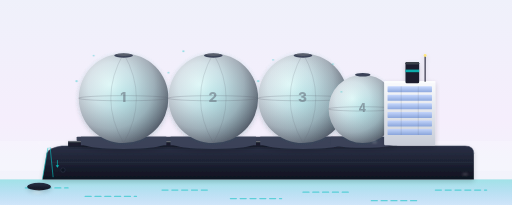
t = 0.00 s
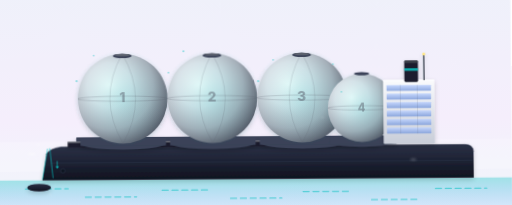
t = 2.10 s
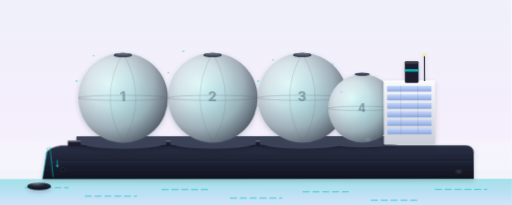
t = 3.15 s
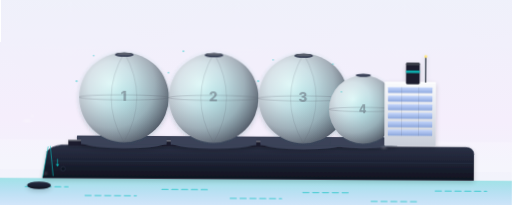
t = 5.08 s
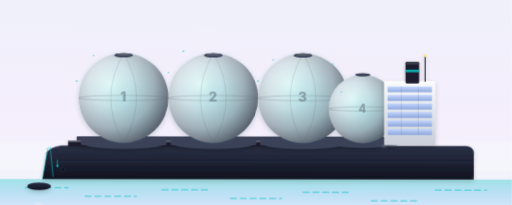
t = 6.48 s
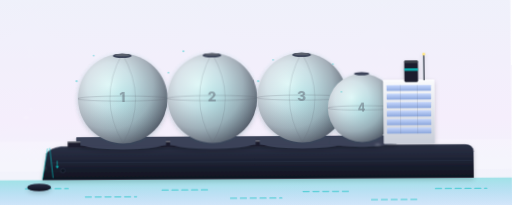
t = 8.23 s

The animated SVG that drew these frames (rendered in a browser with its animation timeline set to each time). Animation: 18 CSS @keyframes rules; frames cover the first 8.22 s, repeats indefinitely.

<?xml version="1.0" encoding="UTF-8"?>
<svg xmlns="http://www.w3.org/2000/svg"  width="1200" height="600" viewBox="0 50 1200 480" preserveAspectRatio="xMidYMid slice">
  <style><![CDATA[
    /* ========== HULL PITCH — ocean swell, bow rises and falls ========== */
    .hull-pitch {
      transform-origin: 600px 470px;
      animation: hull-pitch 7s ease-in-out infinite;
    }
    @keyframes hull-pitch {
      0%, 100% { transform: rotate(0deg);     }
      25%      { transform: rotate(-0.4deg);  }
      50%      { transform: rotate(0deg);     }
      75%      { transform: rotate(0.35deg);  }
    }
    .hull-roll {
      transform-origin: 600px 470px;
      animation: hull-roll 5.6s ease-in-out infinite;
    }
    @keyframes hull-roll {
      0%, 100% { transform: translateY(0)    skewX(0deg);   }
      50%      { transform: translateY(-1px) skewX(0.3deg); }
    }
    .stack-settle {
      animation: stack-settle 7s ease-in-out infinite -0.4s;
    }
    @keyframes stack-settle {
      0%, 100% { transform: translateY(0); }
      25%      { transform: translateY(0.6px); }
      75%      { transform: translateY(-0.6px); }
    }
    .antenna-arc {
      animation: antenna-arc 7s ease-in-out infinite;
    }
    @keyframes antenna-arc {
      0%, 100% { transform: translate(0,0); }
      25%      { transform: translate(-0.8px, 1px); }
      50%      { transform: translate(0,0); }
      75%      { transform: translate(0.8px, -1px); }
    }
    .bow-wave-1 { animation: bow-wave 2.4s ease-out infinite; }
    .bow-wave-2 { animation: bow-wave 2.4s ease-out infinite -0.8s; }
    .bow-wave-3 { animation: bow-wave 2.4s ease-out infinite -1.6s; }
    @keyframes bow-wave {
      0%   { opacity: 0;    transform: translateX(0)    scale(0.5); }
      15%  { opacity: 0.85; }
      100% { opacity: 0;    transform: translateX(-32px) scale(1.6); }
    }
    .bow-spray {
      animation: bow-spray 1.6s ease-out infinite;
    }
    @keyframes bow-spray {
      0%   { opacity: 0;   transform: translate(0,0)      scale(0.5); }
      20%  { opacity: 0.6; }
      100% { opacity: 0;   transform: translate(-22px,-14px) scale(1.3); }
    }
    .wake-1 { animation: wake-drift 3.2s linear infinite; }
    .wake-2 { animation: wake-drift 3.2s linear infinite -0.7s; }
    .wake-3 { animation: wake-drift 3.2s linear infinite -1.4s; }
    .wake-4 { animation: wake-drift 3.2s linear infinite -2.1s; }
    @keyframes wake-drift {
      0%   { opacity: 0;    transform: translateX(0)   scale(0.6); }
      15%  { opacity: 0.7;  }
      85%  { opacity: 0.3;  }
      100% { opacity: 0;    transform: translateX(85px) scale(1.4); }
    }

    /* ========== ORIGINAL VOCAB ========== */
    .sheen-band { animation: sheen-sweep 5s ease-in-out infinite; }
    @keyframes sheen-sweep {
      0%   { transform: translateX(-740px); }
      60%  { transform: translateX(740px); }
      100% { transform: translateX(740px); }
    }
    .wordmark-breath { animation: wordmark-breath 6s ease-in-out infinite; }
    @keyframes wordmark-breath {
      0%, 100% { opacity: 0.55; }
      50%      { opacity: 0.85; }
    }
    .badge-pulse {
      transform-box: fill-box; transform-origin: center;
      animation: badge-pulse 3.2s ease-in-out infinite;
    }
    @keyframes badge-pulse {
      0%, 100% { transform: scale(1);    opacity: 0.95; }
      50%      { transform: scale(1.04); opacity: 1; }
    }
    .chevron-pulse { animation: chevron-pulse 2.2s ease-in-out infinite; }
    @keyframes chevron-pulse {
      0%, 100% { opacity: 0.30; transform: translateX(0); }
      50%      { opacity: 0.65; transform: translateX(-4px); }
    }
    .sky-drift { animation: sky-drift 14s ease-in-out infinite; }
    @keyframes sky-drift {
      0%   { transform: translateX(-200px); }
      100% { transform: translateX(1400px); }
    }
    .bridge-window-pulse { animation: bridge-window-pulse 4s ease-in-out infinite; }
    @keyframes bridge-window-pulse {
      0%, 100% { opacity: 0.78; }
      50%      { opacity: 0.95; }
    }
    .antenna-blink {
      animation: antenna-blink 1.4s ease-in-out infinite;
      transform-box: fill-box; transform-origin: center;
    }
    @keyframes antenna-blink {
      0%, 65%, 100% { opacity: 0.35; transform: scale(1); }
      70%, 80%      { opacity: 1;    transform: scale(1.25); }
    }
    .bow-pulse { animation: bow-pulse 2.6s ease-in-out infinite; }
    @keyframes bow-pulse {
      0%, 100% { opacity: 0.55; }
      50%      { opacity: 0.95; }
    }
    .draft-fade { animation: draft-fade 7s ease-in-out infinite; }
    @keyframes draft-fade {
      0%, 100% { opacity: 0.55; }
      50%      { opacity: 0.78; }
    }
    /* ========== BRAND LOCKUP ========== */
    .brand-mark {
      transform-box: fill-box; transform-origin: center;
      animation: brand-pulse 3.6s ease-in-out infinite;
    }
    @keyframes brand-pulse {
      0%, 100% { transform: scale(1);    opacity: 0.92; }
      50%      { transform: scale(1.05); opacity: 1; }
    }
    .brand-word { animation: brand-word-breath 6s ease-in-out infinite; }
    @keyframes brand-word-breath {
      0%, 100% { opacity: 0.78; }
      50%      { opacity: 1; }
    }

    @media (prefers-reduced-motion: reduce) {
      .hull-pitch, .hull-roll, .stack-settle, .antenna-arc,
      .bow-wave-1, .bow-wave-2, .bow-wave-3, .bow-spray,
      .wake-1, .wake-2, .wake-3, .wake-4,
      .sheen-band, .wordmark-breath, .badge-pulse, .chevron-pulse,
      .sky-drift, .bridge-window-pulse, .antenna-blink,
      .bow-pulse, .draft-fade, .brand-mark, .brand-word { animation: none !important; }
    }
  
    /* ========== DARK-MODE OVERRIDES (2026-05-16) ========== */
    @media (prefers-color-scheme: dark) {
      .sky-bg          { fill: url(#skyDark) !important; }
      .ground-line     { stroke: #5E4FC6 !important; opacity: 0.55 !important; }
      .ground-shadow   { fill: #060912 !important; opacity: 0.55 !important; }
      .brand-word      { fill: #C9B6FF !important; }
      .brand-tagline   { fill: #8B7FE3 !important; }
      .equipment-label { fill: #C9B6FF !important; }
      .equipment-sub   { fill: #8B7FE3 !important; }
      .equipment-rule  { stroke: #6E4DFF !important; }
    }
  ]]></style>

  <!-- 31 · Vessel · LNG Carrier · VESSEL / M³
       Distinctive Moss-type spherical tanks visible above deck. Bow LEFT.
       Used for: liquefied natural gas at -162°C, cryogenic insulated. -->
  <defs>
        <linearGradient id="skyDark" x1="0" y1="0" x2="0" y2="1">
      <stop offset="0%"  stop-color="#0A0F1F"/>
      <stop offset="55%" stop-color="#141A2E"/>
      <stop offset="100%" stop-color="#0B0F1B"/>
    </linearGradient>
    <linearGradient id="brandIridescent" x1="0" y1="0" x2="1" y2="1">
      <stop offset="0%" stop-color="#1473FF"/>
      <stop offset="50%" stop-color="#6E4DFF"/>
      <stop offset="100%" stop-color="#BE01FF"/>
    </linearGradient>
    <linearGradient id="sky" x1="0" y1="0" x2="0" y2="1"><stop offset="0%" stop-color="#EEF1FA"/><stop offset="55%" stop-color="#F5EEFC"/><stop offset="100%" stop-color="#EFF8FA"/></linearGradient>
    <linearGradient id="hull" x1="0" y1="0" x2="0" y2="1"><stop offset="0%" stop-color="#2A3045"/><stop offset="100%" stop-color="#0F1320"/></linearGradient>
    <linearGradient id="water" x1="0" y1="0" x2="0" y2="1"><stop offset="0%" stop-color="#0AC2C2" stop-opacity="0.35"/><stop offset="100%" stop-color="#1473FF" stop-opacity="0.08"/></linearGradient>
    <linearGradient id="bridge" x1="0" y1="0" x2="0" y2="1"><stop offset="0%" stop-color="#FAFBFD"/><stop offset="100%" stop-color="#C8CDD8"/></linearGradient>
    <linearGradient id="windowGlass" x1="0" y1="0" x2="0" y2="1"><stop offset="0%" stop-color="#BFD3FF"/><stop offset="100%" stop-color="#7E9DDB"/></linearGradient>
    <!-- Spherical LNG tank — chrome/metallic with cyan highlight -->
    <radialGradient id="lngSphere" cx="0.35" cy="0.35" r="0.7">
      <stop offset="0%" stop-color="#FFFFFF"/>
      <stop offset="35%" stop-color="#E0E4EA"/>
      <stop offset="70%" stop-color="#A8AEB8"/>
      <stop offset="100%" stop-color="#5A606D"/>
    </radialGradient>
    <radialGradient id="lngCyan" cx="0.5" cy="0.5" r="0.5">
      <stop offset="0%" stop-color="#0AC2C2" stop-opacity="0.35"/>
      <stop offset="100%" stop-color="#0AC2C2" stop-opacity="0"/>
    </radialGradient>
    <filter id="rigShadow" x="-10%" y="-10%" width="120%" height="130%"><feGaussianBlur in="SourceAlpha" stdDeviation="6"/><feOffset dx="0" dy="4" result="offsetBlur"/><feComponentTransfer><feFuncA type="linear" slope="0.18"/></feComponentTransfer><feMerge><feMergeNode/><feMergeNode in="SourceGraphic"/></feMerge></filter>
      <radialGradient id="foam" cx="0.5" cy="0.5" r="0.5">
      <stop offset="0%"   stop-color="#FFFFFF" stop-opacity="0.85"/>
      <stop offset="60%"  stop-color="#FFFFFF" stop-opacity="0.35"/>
      <stop offset="100%" stop-color="#FFFFFF" stop-opacity="0"/>
    </radialGradient>
    <filter id="foamBlur" x="-50%" y="-50%" width="200%" height="200%">
      <feGaussianBlur stdDeviation="2"/>
    </filter>
    <filter id="smokeBlur" x="-50%" y="-50%" width="200%" height="200%">
      <feGaussianBlur stdDeviation="3"/>
    </filter>
  </defs>
  <g class="hull-pitch">
    <g class="hull-roll">

  <rect class="sky-bg" width="1200" height="600" fill="url(#sky)"/>
  <rect x="0" y="380" width="1200" height="70" fill="#FFFFFF" opacity="0.18"/>
  <rect x="0" y="470" width="1200" height="80" fill="url(#water)"/>
  <g stroke="#0AC2C2" stroke-width="3" stroke-linecap="round" opacity="0.55">
    <line x1="60" y1="490" x2="160" y2="490" stroke-dasharray="14 9"/><line x1="200" y1="510" x2="320" y2="510" stroke-dasharray="14 9"/><line x1="380" y1="495" x2="490" y2="495" stroke-dasharray="14 9"/><line x1="540" y1="515" x2="660" y2="515" stroke-dasharray="14 9"/><line x1="710" y1="500" x2="820" y2="500" stroke-dasharray="14 9"/><line x1="870" y1="520" x2="980" y2="520" stroke-dasharray="14 9"/><line x1="1020" y1="495" x2="1140" y2="495" stroke-dasharray="14 9"/>
  </g>

  <!-- HULL -->
  <g filter="url(#rigShadow)">
    <ellipse cx="92" cy="487" rx="28" ry="9" fill="url(#hull)"/>
    <path d="M 100 470 L 110 408 Q 120 395 145 392 L 1090 392 Q 1110 392 1110 410 L 1110 470 Z" fill="url(#hull)"/>
    <path d="M 110 408 Q 120 395 145 392 L 1090 392 Q 1110 392 1110 410" stroke="#3A4258" stroke-width="2" fill="none" opacity="0.7"/>
    <line x1="120" y1="430" x2="1108" y2="430" stroke="#3A4258" stroke-width="1.5" opacity="0.5"/>
    <line x1="118" y1="395" x2="125" y2="465" stroke="#0AC2C2" stroke-width="2" opacity="0.7"/>
    <g transform="translate(135 425)"><line x1="0" y1="0" x2="0" y2="14" stroke="#0AC2C2" stroke-width="1.5"/><path d="M -4 12 L 4 12 L 0 18 Z" fill="#0AC2C2" opacity="0.9"/></g>
    <circle cx="148" cy="448" r="5" fill="#0F1320" stroke="#3A4258" stroke-width="1"/>
  </g>

  <!-- Deck strip -->
  <g filter="url(#rigShadow)">
    <rect x="160" y="380" width="730" height="14" fill="#1A1F2E"/>
    <rect x="160" y="380" width="730" height="3" fill="#FFFFFF" opacity="0.35"/>
    <!-- Forward catwalk between spheres -->
    <rect x="180" y="370" width="690" height="10" rx="2" fill="#3A4258"/>
  </g>

  <!-- ========== MOSS-TYPE SPHERICAL LNG TANKS (signature LNG carrier feature — 4 spheres) ========== -->
  <g filter="url(#rigShadow)">
    <!-- Sphere 1 -->
    <g>
      <!-- Base ring (the cylindrical "skirt" the sphere sits on) -->
      <ellipse cx="290" cy="385" rx="100" ry="14" fill="#3A4258"/>
      <rect x="190" y="370" width="200" height="20" fill="#3A4258"/>
      <!-- Sphere -->
      <circle cx="290" cy="280" r="105" fill="url(#lngSphere)"/>
      <!-- Cyan cryogenic glow -->
      <circle cx="290" cy="280" r="115" fill="url(#lngCyan)" opacity="0.6"/>
      <!-- Equatorial seam -->
      <ellipse cx="290" cy="280" rx="105" ry="6" fill="none" stroke="#5A606D" stroke-width="1" opacity="0.55"/>
      <!-- Top dome opening -->
      <ellipse cx="290" cy="180" rx="22" ry="5" fill="#3A4258"/>
      <ellipse cx="290" cy="178" rx="18" ry="3" fill="#5A606D"/>
      <!-- Vertical orange peel seams -->
      <path d="M 290 175 Q 230 280 290 385" stroke="#5A606D" stroke-width="1" fill="none" opacity="0.4"/>
      <path d="M 290 175 Q 350 280 290 385" stroke="#5A606D" stroke-width="1" fill="none" opacity="0.4"/>
      <!-- Tank number -->
      <text x="290" y="288" text-anchor="middle" font-family="Inter, system-ui, sans-serif" font-weight="800" font-size="32" fill="#5A606D" opacity="0.5" letter-spacing="2">1</text>
    </g>
    <!-- Sphere 2 -->
    <g>
      <ellipse cx="500" cy="385" rx="100" ry="14" fill="#3A4258"/>
      <rect x="400" y="370" width="200" height="20" fill="#3A4258"/>
      <circle cx="500" cy="280" r="105" fill="url(#lngSphere)"/>
      <circle cx="500" cy="280" r="115" fill="url(#lngCyan)" opacity="0.6"/>
      <ellipse cx="500" cy="280" rx="105" ry="6" fill="none" stroke="#5A606D" stroke-width="1" opacity="0.55"/>
      <ellipse cx="500" cy="180" rx="22" ry="5" fill="#3A4258"/>
      <ellipse cx="500" cy="178" rx="18" ry="3" fill="#5A606D"/>
      <path d="M 500 175 Q 440 280 500 385" stroke="#5A606D" stroke-width="1" fill="none" opacity="0.4"/>
      <path d="M 500 175 Q 560 280 500 385" stroke="#5A606D" stroke-width="1" fill="none" opacity="0.4"/>
      <text x="500" y="288" text-anchor="middle" font-family="Inter, system-ui, sans-serif" font-weight="800" font-size="32" fill="#5A606D" opacity="0.5" letter-spacing="2">2</text>
    </g>
    <!-- Sphere 3 -->
    <g>
      <ellipse cx="710" cy="385" rx="100" ry="14" fill="#3A4258"/>
      <rect x="610" y="370" width="200" height="20" fill="#3A4258"/>
      <circle cx="710" cy="280" r="105" fill="url(#lngSphere)"/>
      <circle cx="710" cy="280" r="115" fill="url(#lngCyan)" opacity="0.6"/>
      <ellipse cx="710" cy="280" rx="105" ry="6" fill="none" stroke="#5A606D" stroke-width="1" opacity="0.55"/>
      <ellipse cx="710" cy="180" rx="22" ry="5" fill="#3A4258"/>
      <ellipse cx="710" cy="178" rx="18" ry="3" fill="#5A606D"/>
      <path d="M 710 175 Q 650 280 710 385" stroke="#5A606D" stroke-width="1" fill="none" opacity="0.4"/>
      <path d="M 710 175 Q 770 280 710 385" stroke="#5A606D" stroke-width="1" fill="none" opacity="0.4"/>
      <text x="710" y="288" text-anchor="middle" font-family="Inter, system-ui, sans-serif" font-weight="800" font-size="32" fill="#5A606D" opacity="0.5" letter-spacing="2">3</text>
    </g>
    <!-- Sphere 4 (smaller — partial overlap with bridge) -->
    <g>
      <ellipse cx="850" cy="385" rx="80" ry="11" fill="#3A4258"/>
      <rect x="775" y="370" width="155" height="20" fill="#3A4258"/>
      <circle cx="850" cy="305" r="80" fill="url(#lngSphere)"/>
      <circle cx="850" cy="305" r="88" fill="url(#lngCyan)" opacity="0.6"/>
      <ellipse cx="850" cy="305" rx="80" ry="5" fill="none" stroke="#5A606D" stroke-width="1" opacity="0.55"/>
      <ellipse cx="850" cy="225" rx="18" ry="4" fill="#3A4258"/>
      <text x="850" y="313" text-anchor="middle" font-family="Inter, system-ui, sans-serif" font-weight="800" font-size="26" fill="#5A606D" opacity="0.5" letter-spacing="2">4</text>
    </g>
  </g>

  <!-- BRIDGE — aft -->
  <g filter="url(#rigShadow)">
    <rect x="900" y="240" width="120" height="150" rx="3" fill="url(#bridge)"/>
    <rect x="900" y="240" width="120" height="3" fill="#FFFFFF" opacity="0.6"/>
    <g fill="url(#windowGlass)" opacity="0.85">
      <rect x="908" y="252" width="104" height="14" rx="1.5"/><rect x="908" y="272" width="104" height="14" rx="1.5"/><rect x="908" y="292" width="104" height="14" rx="1.5"/>
      <rect x="908" y="312" width="104" height="14" rx="1.5"/><rect x="908" y="332" width="104" height="14" rx="1.5"/><rect x="908" y="352" width="104" height="14" rx="1.5"/>
    </g>
    <g stroke="#5A6378" stroke-width="0.6" opacity="0.65"><line x1="940" y1="252" x2="940" y2="366"/><line x1="980" y1="252" x2="980" y2="366"/></g>
    <rect x="950" y="195" width="32" height="50" rx="3" fill="#1A1F2E"/>
    <rect x="950" y="195" width="32" height="6" rx="3" fill="#3A3F4A"/>
    <rect x="950" y="213" width="32" height="6" fill="#0AC2C2" opacity="0.85"/>
    <line x1="996" y1="240" x2="996" y2="180" stroke="#1A1F2E" stroke-width="2.5" stroke-linecap="round"/>
    <circle cx="996" cy="180" r="3.5" fill="#FFE680"/>
  </g>

  <line x1="113" y1="396" x2="100" y2="468" stroke="#0AC2C2" stroke-width="2" opacity="0.7"/>

  
    </g>
  </g>
  <!-- Cryogenic frost particles around spheres (suggesting LNG vapor) -->
  <g fill="#0AC2C2" opacity="0.4">
    <circle cx="180" cy="240" r="2.5"/><circle cx="395" cy="220" r="2"/><circle cx="605" cy="240" r="2.5"/>
    <circle cx="800" cy="265" r="2"/><circle cx="220" cy="180" r="2"/><circle cx="430" cy="170" r="2.5"/>
    <circle cx="640" cy="190" r="2"/><circle cx="780" cy="200" r="2"/>
  </g>
  
  <g opacity="0.75">
  </g>
  <!-- ========== WAKE TRAIL (aft, drifts right) ========== -->
  <g filter="url(#foamBlur)">
    <ellipse class="wake-1" cx="1108" cy="488" rx="14" ry="4" fill="url(#foam)"/>
    <ellipse class="wake-2" cx="1108" cy="494" rx="12" ry="3" fill="url(#foam)"/>
    <ellipse class="wake-3" cx="1108" cy="482" rx="10" ry="3" fill="url(#foam)"/>
    <ellipse class="wake-4" cx="1108" cy="498" rx="13" ry="3" fill="url(#foam)"/>
  </g>

  <!-- ========== BOW WAVE (cutwater foam) ========== -->
  <g filter="url(#foamBlur)">
    <ellipse class="bow-wave-1" cx="100" cy="475" rx="22" ry="6" fill="url(#foam)"/>
    <ellipse class="bow-wave-2" cx="100" cy="482" rx="18" ry="5" fill="url(#foam)"/>
    <ellipse class="bow-wave-3" cx="100" cy="488" rx="16" ry="4" fill="url(#foam)"/>
  </g>

  <!-- ========== BOW SPRAY MIST ========== -->
  <g filter="url(#foamBlur)" opacity="0.6">
    <circle class="bow-spray" cx="115" cy="455" r="5" fill="#FFFFFF"/>
    <circle class="bow-spray" cx="118" cy="450" r="4" fill="#FFFFFF" style="animation-delay:-0.5s"/>
    <circle class="bow-spray" cx="112" cy="458" r="3" fill="#FFFFFF" style="animation-delay:-1s"/>
  </g>

  <!-- ========== EUSOTRIP BRAND LOCKUP ========== -->
  
  
  <!-- EUSOTRIP-FIX-2026-05-17 -->
</svg>
